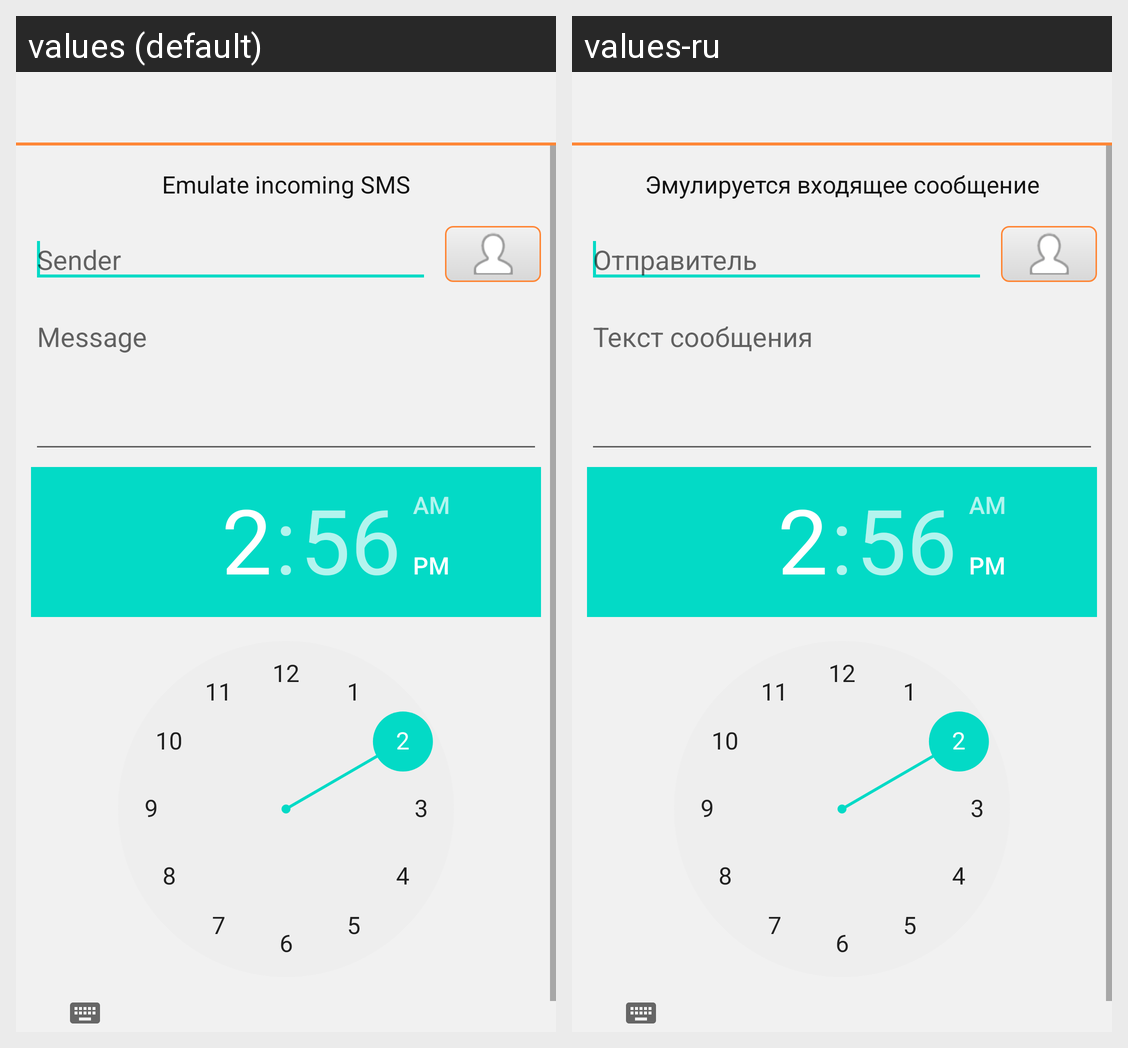

Translations of the strings shown on this Android screen, per locale in the grid:
Android screen res/layout/write_test_sms.xml rendered under 2 locales, left to right: values (default), values-ru. Device: Nexus 5 (rendered at 1080×1920; each locale shown at half size, 540×960, under a caption strip naming it); theme Theme.MaterialComponents.DayNight.NoActionBar.
Strings drawn on this screen, with the default value and each locale's value (text and hints the layout hard-codes, and strings that could not be matched under every locale, appear in the picture but are not listed):

test_sms_info
  values: Emulate incoming SMS
  values-ru: Эмулируется входящее сообщение

test_sms_sender_hint
  values: Sender
  values-ru: Отправитель

test_sms_msg_hint
  values: Message
  values-ru: Текст сообщения
